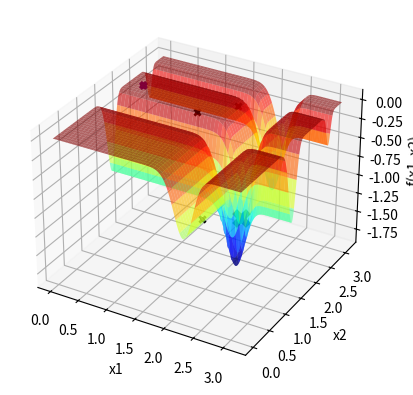

Generate this figure with matplotlib:
import numpy as np
import matplotlib . pyplot as plt

def f(x1 , x2 ):
    return (-np.sin(x1) * np.sin((x1**2)/np.pi)**20 - np.sin(x2) * np.sin((2 * x2**2)/np.pi)**20)

x1 = np.linspace ( 0 , np.pi ,1000)

X1, X2 = np.meshgrid(x1, x1)
Y = f(X1, X2)


fig = plt.figure()
ax = fig.add_subplot(111, projection='3d')
ax.plot_surface(X1, X2, Y, cmap='jet', alpha=0.6)


ax.set_xlabel('x1')
ax.set_ylabel('x2')
ax.set_zlabel('f(x1, x2)')


itMax = 1000

xl = [0,0]
xu = [np.pi,np.pi]
GlobalXbest1 = np.random.uniform(xl[0],xu[0])
GlobalXbest2 = np.random.uniform(xl[1],xu[1])
GlobalFbest = f(GlobalXbest1,GlobalXbest2)
ax.scatter(GlobalXbest1, GlobalXbest2, GlobalFbest, marker='x', color='purple',linewidths = 3)
j=0
contador = 0
while(j<itMax):
    GlobalXcand1 = np.random.uniform(xl[0],xu[0])
    GlobalXcand2 = np.random.uniform(xl[1],xu[1])
    GlobalFcand = f(GlobalXcand1,GlobalXcand2)
    if(GlobalFcand < GlobalFbest):
        contador =0
        GlobalXbest1 = GlobalXcand1
        GlobalXbest2 = GlobalXcand2
        GlobalFbest = GlobalFcand
        ax.scatter(GlobalXbest1, GlobalXbest2, GlobalFbest, marker='x', color='k',linewidths=2 )
        plt.pause(0.1)
    else:
        contador += 1
    if contador == 50:
        break
    j+=1

ax.scatter(GlobalXbest1, GlobalXbest2, GlobalFbest, marker='x', color='green',s=100,linewidths = 5)
plt.show()